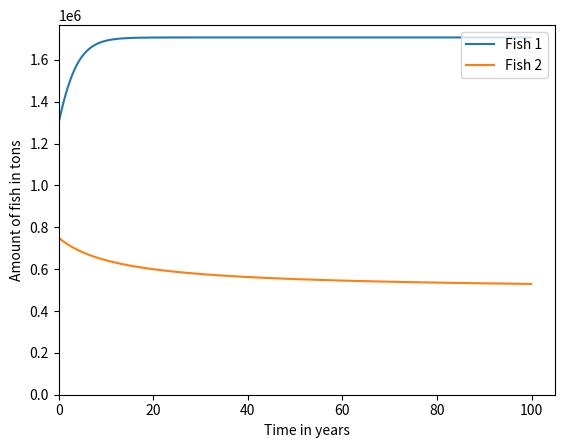

Python code for this plot:
# There are two species of fish. We want to harvest the species 1, but we have a bycatch of species 2.
# Models logistic growth for both species with the constants and the initial values given below.
# A fixed fraction p = 0...1 of this harvest will consist of species 2. 
# It represents the threshold value for fish species 2 to not go extinct. 
# Implemented using the Forward Euler Method.

import matplotlib.pyplot as plt
import numpy
import math

def bycatch():
    maximum_growth_rate_1 = 0.5 # 1 / year
    carrying_capacity_1 = 2.0e6 # tons
    maximum_growth_rate_2 = 0.3 # 1 / year
    carrying_capacity_2 = 1.0e6 # tons    
    harvest_rate = 0.8 * 2.5e5 # rate of catching both kinds of fish, tons / year
    
    p = 0.375 # fraction of bycatch, i.e. fish 2

    end_time = 100. # years
    h = 0.1 # years
    num_steps = int(end_time / h)
    times = h * numpy.array(range(num_steps + 1))

    fish_1 = numpy.zeros(num_steps + 1) # tons
    fish_1[0] = 1.3e6
    fish_2 = numpy.zeros(num_steps + 1) # tons
    fish_2[0] = 7.5e5

    for step in range(num_steps):
        fish_1[step + 1] = fish_1[step]+h*(maximum_growth_rate_1*(1-fish_1[step]/carrying_capacity_1)*fish_1[step]-(1-p)*harvest_rate)
        fish_2[step + 1] = fish_2[step]+h*(maximum_growth_rate_2*(1-fish_2[step]/carrying_capacity_2)*fish_2[step]-p*harvest_rate)

        if fish_1[step + 1] < 0. or fish_2[step + 1] < 0.:
            break

    return step, times, fish_1, fish_2

step, times, fish_1, fish_2 = bycatch()

def plot_fish():
    fish_1_plot = plt.plot(times[:step + 1], fish_1[:step + 1], label='Fish 1')
    fish_2_plot = plt.plot(times[:step + 1], fish_2[:step + 1], label = 'Fish 2')
    plt.legend(('Fish 1', 'Fish 2'), loc='upper right')

    axes = plt.gca()
    axes.set_xlabel('Time in years')
    axes.set_ylabel('Amount of fish in tons')
    plt.xlim(xmin = 0.)
    plt.ylim(ymin = 0.)
    plt.show()
plot_fish()